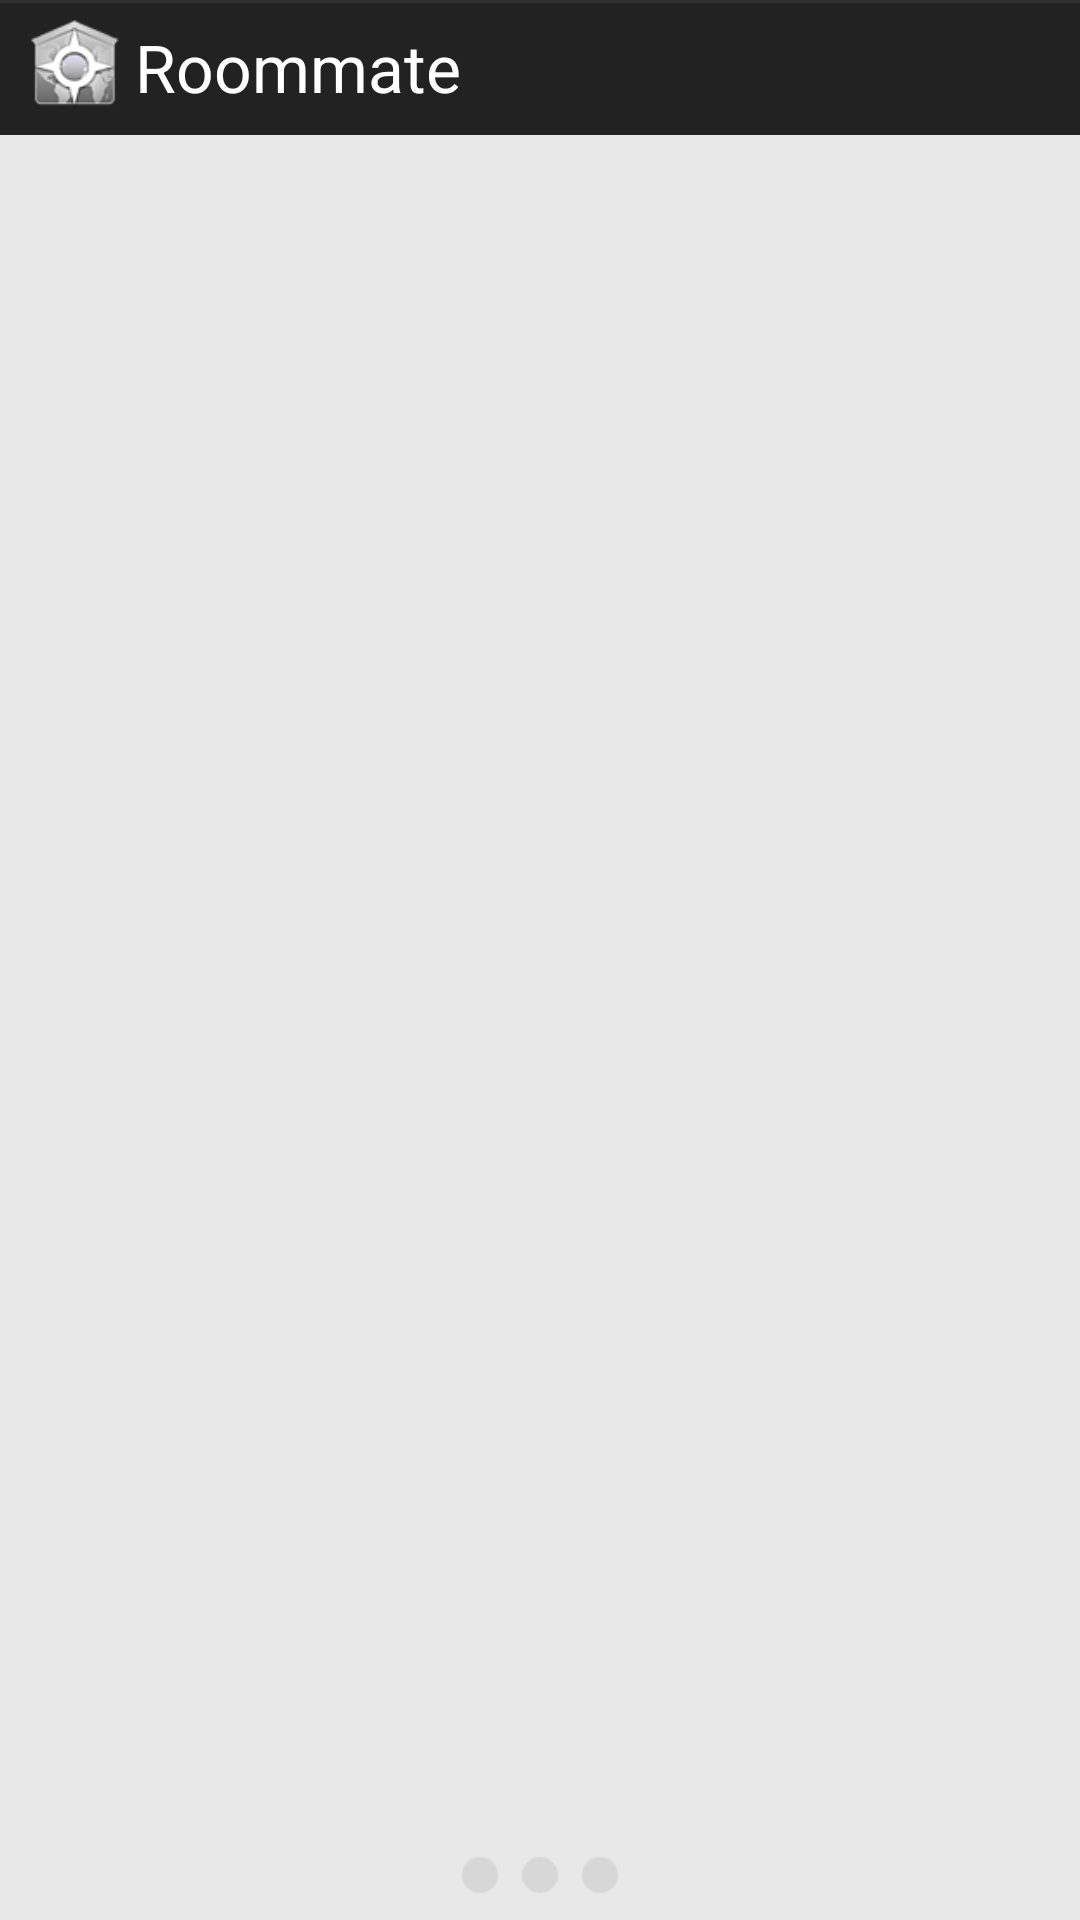

This screen was rendered from an Android layout file. Write that file and the resources it references.
<!-- AndroidManifest.xml: fallback theme Theme.MaterialComponents.DayNight.NoActionBar -->
<!-- res/layout/activity_introduction.xml -->
<?xml version="1.0" encoding="utf-8"?>
<LinearLayout xmlns:android="http://schemas.android.com/apk/res/android"
    android:layout_width="wrap_content"
    android:layout_height="match_parent"
    android:orientation="vertical" >

    <LinearLayout
        android:layout_width="match_parent"
        android:layout_height="45dp"
        android:background="@drawable/bgtitlebar2"
        android:baselineAligned="true"
        android:gravity="center_vertical"
        android:orientation="horizontal" >

        <ImageView
            android:id="@+id/favicontitlebar"
            android:layout_width="37dp"
            android:layout_height="37dp"
            android:layout_marginLeft="3dp"
            android:layout_marginRight="5dp"
            android:onClick="onClickGoToAbout"
            android:src="@drawable/favtitlebar0" />

        <TextView
            android:id="@+id/TextView01"
            android:layout_width="wrap_content"
            android:layout_height="wrap_content"
            android:onClick="onClickGoToAbout"
            android:text="@string/roommate"
            android:textAppearance="?android:attr/textAppearanceLarge"
            android:textColor="#ffffff" />

        <FrameLayout
            android:layout_width="match_parent"
            android:layout_height="wrap_content" >

            <LinearLayout
                android:layout_width="wrap_content"
                android:layout_height="wrap_content"
                android:layout_gravity="right|center_vertical" >

                <ImageView
                    android:id="@+id/img_add"
                    android:layout_width="35dp"
                    android:layout_height="35dp"
                    android:clickable="true"
                    android:onClick="onClickGoToAddFile"
                    android:src="@drawable/add" />

                <ImageView
                    android:id="@+id/img_settings"
                    android:layout_width="35dp"
                    android:layout_height="35dp"
                    android:layout_marginLeft="15dp"
                    android:layout_marginRight="5dp"
                    android:clickable="true"
                    android:onClick="onClickGoToSettings"
                    android:src="@drawable/settingstitlebar" />

            </LinearLayout>

        </FrameLayout>

    </LinearLayout>

    <RelativeLayout
        android:id="@+id/relLayout"
        android:layout_width="match_parent"
        android:layout_height="match_parent"
        android:background="@color/background_main"
        android:gravity="bottom" >

        <LinearLayout
            android:id="@+id/viewPager"
            android:layout_width="wrap_content"
            android:layout_height="fill_parent"
            android:layout_marginBottom="5dp"
            android:layout_marginTop="25dp"
            android:orientation="vertical" >

            <android.support.v4.view.ViewPager
                android:id="@+id/viewpagerintroduction"
                android:layout_width="fill_parent"
                android:layout_height="fill_parent" >

            </android.support.v4.view.ViewPager>
        </LinearLayout>

        <LinearLayout
            android:id="@+id/pageIndicator"
            android:layout_width="wrap_content"
            android:layout_height="wrap_content"
            android:layout_below="@+id/viewPager"
            android:layout_centerHorizontal="true"
            android:layout_marginBottom="5dp"
            android:baselineAligned="true"
            android:gravity="bottom|center_vertical"
            android:orientation="horizontal" >

            <ImageView
                android:id="@+id/imgIntroDot1"
                android:layout_width="20dp"
                android:layout_height="20dp"
                android:layout_gravity="center"
                android:src="@drawable/dot0" />

            <ImageView
                android:id="@+id/imgIntroDot2"
                android:layout_width="20dp"
                android:layout_height="20dp"
                android:layout_gravity="center"
                android:src="@drawable/dot0" />

            <ImageView
                android:id="@+id/imgIntroDot3"
                android:layout_width="20dp"
                android:layout_height="20dp"
                android:layout_gravity="center"
                android:src="@drawable/dot0" />
        </LinearLayout>

    </RelativeLayout>
             
</LinearLayout>
<!-- resources referenced by this layout -->
<resources>
  <color name="background_main">#e8e8e8</color>
  <!-- drawable bgtitlebar2 (drawable) -->
  <?xml version="1.0" encoding="utf-8"?>
  <layer-list xmlns:android="http://schemas.android.com/apk/res/android" android:height="74dp">  
    <item android:drawable="@drawable/bgtitlebar_header"/>  
    <item android:drawable="@drawable/bgtitlebar_main" android:top="1dp"/> 
  </layer-list>
  <!-- drawable dot0: png bitmap (drawable, 3229 bytes) -->
  <!-- drawable favtitlebar0: png bitmap (drawable, 6304 bytes) -->
  <string name="roommate">Roommate</string>
  <!-- drawable bgtitlebar_header (drawable) -->
  <?xml version="1.0" encoding="utf-8"?>
  <shape xmlns:android="http://schemas.android.com/apk/res/android" android:shape="rectangle">
      <solid android:color="#303030" /> 
  </shape>
  <!-- drawable bgtitlebar_main (drawable) -->
  <?xml version="1.0" encoding="utf-8"?>
  <shape xmlns:android="http://schemas.android.com/apk/res/android" android:shape="rectangle">       
      <solid android:color="#222222" /> 
  </shape>
</resources>
